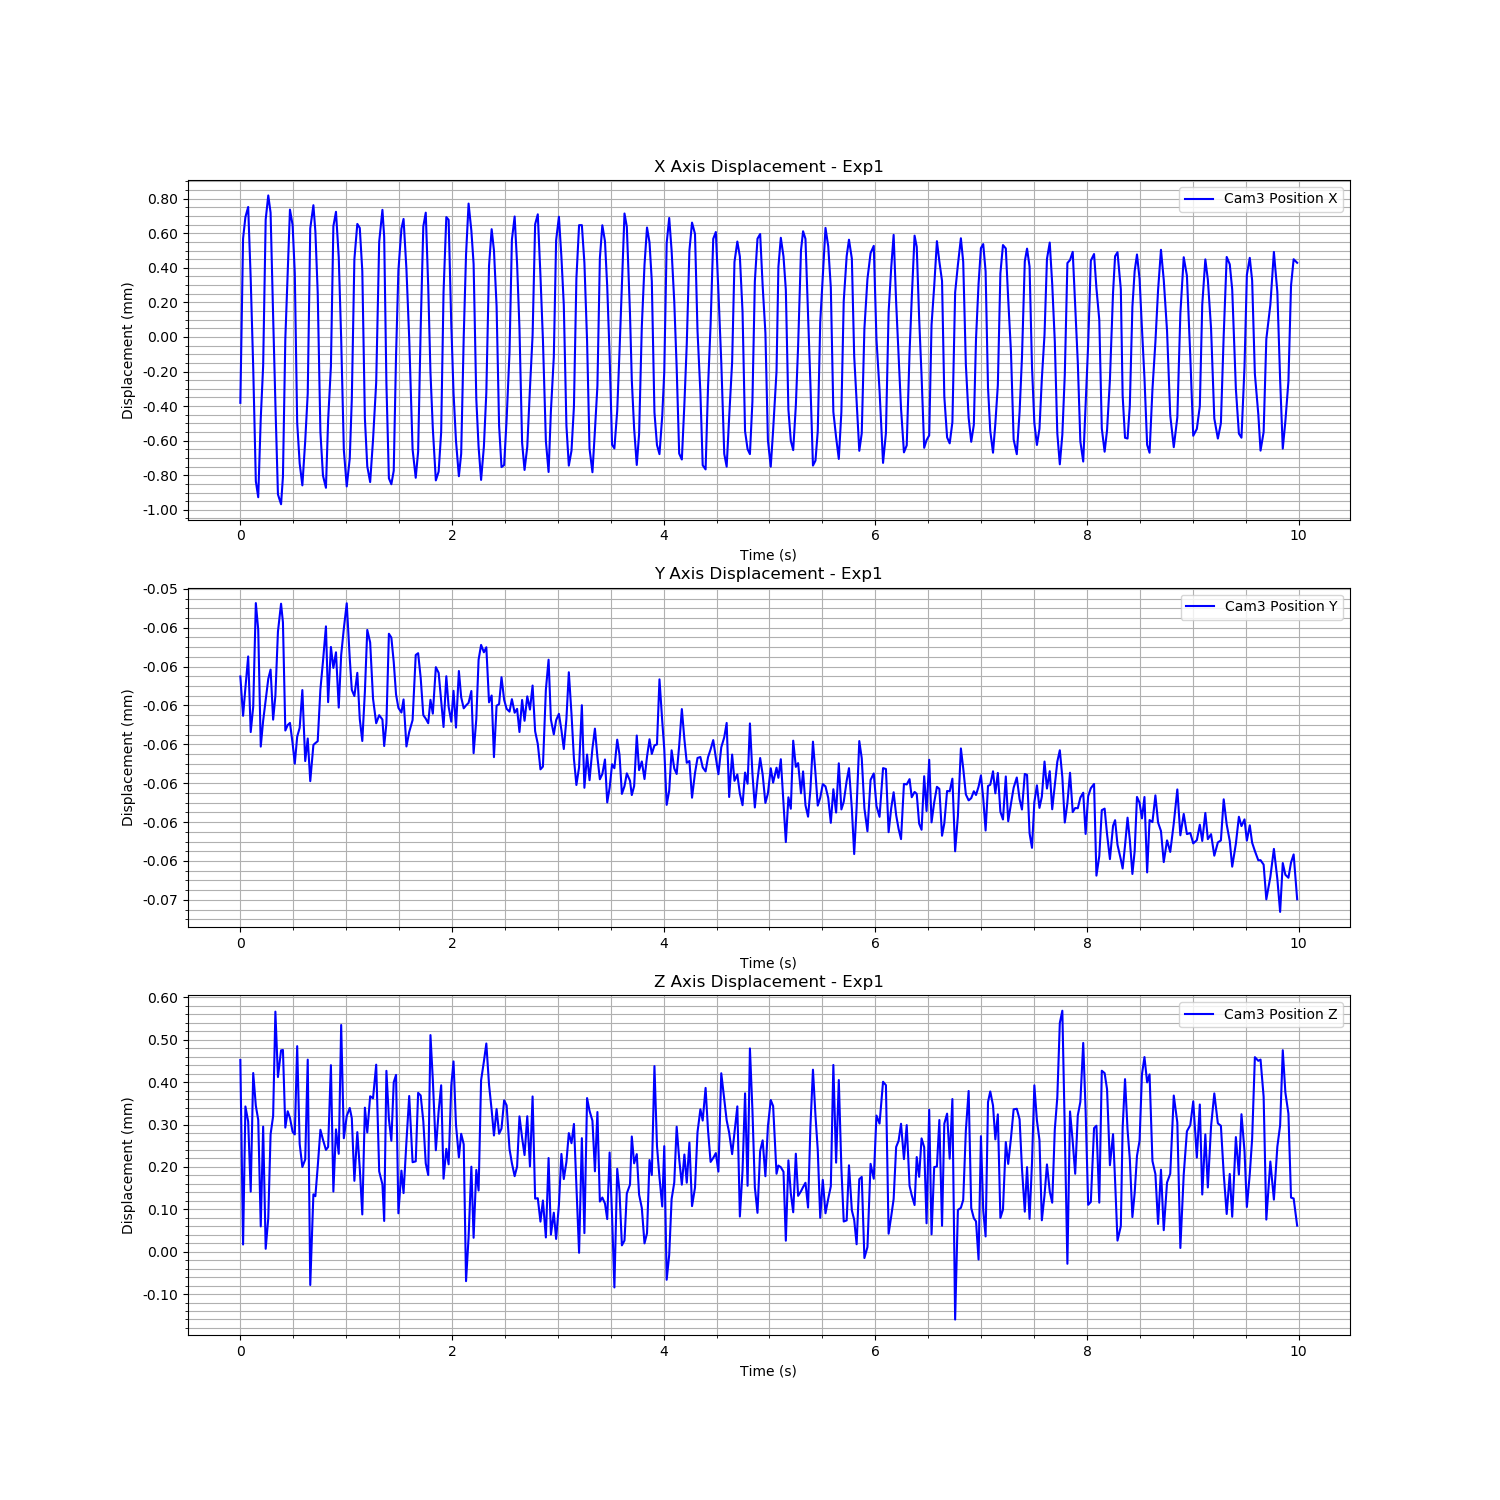

Data behind this chart, as committed beside it:
Time (s), Cam3 Fiducial ID, Cam3 Position X, Cam3 Position Y, Cam3 Position Z, Cam3 Rotation X, Cam3 Rotation Y, Cam3 Rotation Z, Cam3 Rotation W
1723899677, 0, -0.000381, -5.738237699391411e-05, 0.0004523, 0.002267, 0.0104, -0.0001388, 0.9999
1723899677, 0, 0.000569, -5.8900139432080684e-05, 1.6831122660884947e-05, 0.001063, 0.006794, 0.0002204, 1
1723899677, 0, 0.0006935, -5.7819520039656936e-05, 0.0003426, -0.000979, 0.000813, 0.0001748, 1
1723899677, 0, 0.0007517, -5.6608861002908196e-05, 0.000307, -0.002615, 0.000411, 0.0003211, 1
1723899677, 0, 0.0003348, -5.952723605530565e-05, 0.0001416, -0.004384, 0.009121, 0.0001559, 0.9999
1723899677, 0, -0.0001782, -5.854876242105286e-05, 0.0004215, -0.002497, 0.01047, -4.6731917429194995e-05, 0.9999
1723899677, 0, -0.0008347, -5.455030591438824e-05, 0.0003442, -0.002632, 0.002024, -0.000776, 1
1723899677, 0, -0.000927, -5.557778815311856e-05, 0.000311, -0.001497, 0.0004981, -0.0009589, 1
1723899677, 0, -0.0004724, -6.00880860702612e-05, 5.9611049763616536e-05, 0.00214, 0.007799, -0.0004054, 1
1723899677, 0, -0.0001677, -5.90938387058974e-05, 0.0002951, 0.002585, 0.01105, -0.0001112, 0.9999
1723899677, 0, 0.0006792, -5.829424301293143e-05, 6.777808691869138e-06, 0.0006019, 0.004539, 0.0002642, 1
1723899677, 0, 0.0008185, -5.7472221402626865e-05, 7.949197435494547e-05, -0.001105, 0.0007522, 0.0003119, 1
1723899677, 0, 0.0007186, -5.7116818180942214e-05, 0.0002768, -0.002255, 0.0008631, 0.000327, 1
1723899677, 0, 0.0001183, -5.904873576000198e-05, 0.0003204, -0.003259, 0.01015, 6.882538588309003e-05, 0.9999
1723899677, 0, -0.0003833, -5.8127787636737e-05, 0.0005664, -0.002571, 0.009953, -7.042129382328922e-05, 0.9999
1723899677, 0, -0.0009105, -5.565337328959375e-05, 0.0004121, -0.002393, 0.001406, -0.0008097, 1
1723899677, 0, -0.0009677, -5.457428500754045e-05, 0.000475, -0.0006296, 0.0004039, -0.0007535, 1
1723899677, 0, -0.0008092, -5.529089621412284e-05, 0.000476, 0.001675, 0.003763, -0.000727, 1
1723899677, 0, -1.1589283759421724e-05, -5.9467633703539484e-05, 0.0002927, 0.002219, 0.01072, -3.014255011436398e-05, 0.9999
1723899677, 0, 0.0003626, -5.925645191836233e-05, 0.0003313, 0.0005257, 0.007258, 0.0001336, 1
1723899677, 0, 0.0007365, -5.917295994434909e-05, 0.0003156, -0.001835, 0.0003153, 0.0002397, 1
1723899677, 0, 0.0006471, -5.9966961902714966e-05, 0.0002828, -0.00365, 0.00223, 0.0002075, 1
1723899677, 0, 0.0003692, -6.074646544443111e-05, 0.0002766, -0.004373, 0.007515, 0.0001818, 1
1723899677, 0, -0.0004958, -5.9706727736541866e-05, 0.0004849, -0.002224, 0.009023, -0.0002073, 1
1723899677, 0, -0.0007313, -5.936252363826496e-05, 0.0002544, -0.002354, 0.003833, -0.0005327, 1
1723899677, 0, -0.0008584, -5.790627212252746e-05, 0.0001997, -0.002148, 0.0001272, -0.0008039, 1
1723899677, 0, -0.0006015, -6.064639548636177e-05, 0.0002175, 0.002014, 0.0061, -0.0003717, 1
1723899677, 0, -0.0003266, -5.977501909610555e-05, 0.0004531, 0.001581, 0.009824, -0.0001363, 1
1723899677, 0, 0.0006273, -6.142086054662969e-05, -7.869606085312833e-05, 0.00173, 0.006175, 0.00023, 1
1723899678, 0, 0.000762, -6.00240535775107e-05, 0.0001353, -0.0009013, 0.0009489, 0.0003116, 1
1723899678, 0, 0.0006107, -5.995255625244556e-05, 0.0001309, -0.003601, 0.004085, 0.0002016, 1
1723899678, 0, 0.0002569, -5.988044538270383e-05, 0.0002001, -0.00495, 0.009088, 9.510697587409165e-05, 0.9999
1723899678, 0, -0.0005499, -5.788272372280558e-05, 0.0002876, -0.003727, 0.006448, -0.0003799, 1
1723899678, 0, -0.0008023, -5.679752336624911e-05, 0.0002642, -0.002799, 0.001276, -0.0007424, 1
1723899678, 0, -0.0008724, -5.544856929545655e-05, 0.0002402, -0.001806, -4.682383313165227e-05, -0.0007985, 1
1723899678, 0, -0.0004811, -5.8373170124515093e-05, 0.0002471, 0.001995, 0.008083, -0.0002634, 1
1723899678, 0, -0.0001701, -5.6243702735924956e-05, 0.00044, 0.001896, 0.01001, -7.08167303889968e-05, 0.9999
1723899678, 0, 0.0006403, -5.705142429664087e-05, 0.0001419, -0.0003363, 0.003507, 0.0002893, 1
1723899678, 0, 0.0007238, -5.644936564420401e-05, 0.0002886, -0.0006056, 0.0003057, 0.0003285, 1
1723899678, 0, 0.0004612, -5.8582249094352386e-05, 0.0002309, -0.002952, 0.006035, 0.0001919, 1
1723899678, 0, -8.731963151957464e-06, -5.655563599140763e-05, 0.0005348, -0.003828, 0.009431, 7.372616924337929e-05, 0.9999
1723899678, 0, -0.0006533, -5.5528645444232865e-05, 0.0002676, -0.00368, 0.0051, -0.0006417, 1
1723899678, 0, -0.0008646, -5.455869775369148e-05, 0.0003201, -0.002157, 0.001378, -0.000802, 1
1723899678, 0, -0.0007026, -5.668857937913411e-05, 0.0003391, 0.001273, 0.004249, -0.0005917, 1
1723899678, 0, -0.0003621, -5.7896364486972406e-05, 0.0003149, 0.000855, 0.009166, -0.0002125, 1
1723899678, 0, 0.0004492, -5.813830034167202e-05, 0.0001671, 0.001307, 0.00728, 0.000149, 1
1723899678, 0, 0.0006537, -5.724151060490755e-05, 0.0002821, -0.0003197, 0.001412, 0.0002967, 1
1723899678, 0, 0.0006303, -5.9029467296608405e-05, 0.0001959, -0.002754, 0.002818, 0.0002391, 1
1723899678, 0, 0.0003819, -5.987216034209931e-05, 8.780783755266255e-05, -0.004567, 0.007909, 0.0001518, 1
1723899678, 0, -0.0004711, -5.79702544831035e-05, 0.0003397, -0.003883, 0.008189, -0.0003413, 1
1723899678, 0, -0.000748, -5.5586378965873554e-05, 0.0002813, -0.002055, 0.002858, -0.0006913, 1
1723899678, 0, -0.0008394, -5.6067856878852355e-05, 0.0003667, 0.00123, 0.001233, -0.0007184, 1
1723899678, 0, -0.0005947, -5.823719604136229e-05, 0.0003619, 0.00137, 0.006493, -0.00049, 1
1723899678, 0, -0.0002633, -5.918732868831424e-05, 0.0004412, 0.001543, 0.009759, -0.0001057, 1
1723899678, 0, 0.0005502, -5.88757848118211e-05, 0.0001894, 0.0001897, 0.004685, 0.0001256, 1
1723899678, 0, 0.000735, -5.904345761232821e-05, 0.0001588, -0.003207, 0.0008247, 0.0002356, 1
1723899678, 0, 0.0005796, -6.006615971834574e-05, 7.240787787559917e-05, -0.004425, 0.004472, 0.0002131, 1
1723899678, 0, -0.0002707, -5.9182470426616705e-05, 0.0004267, -0.003987, 0.009253, -5.0343220191312926e-05, 0.9999
1723899678, 0, -0.0008172, -5.573291214173229e-05, 0.000313, -0.003009, 0.0007711, -0.000823, 1
1723899678, 0, -0.0008518, -5.588379742260533e-05, 0.0002616, -0.0008773, 0.0006907, -0.0008153, 1
... 344 more rows
